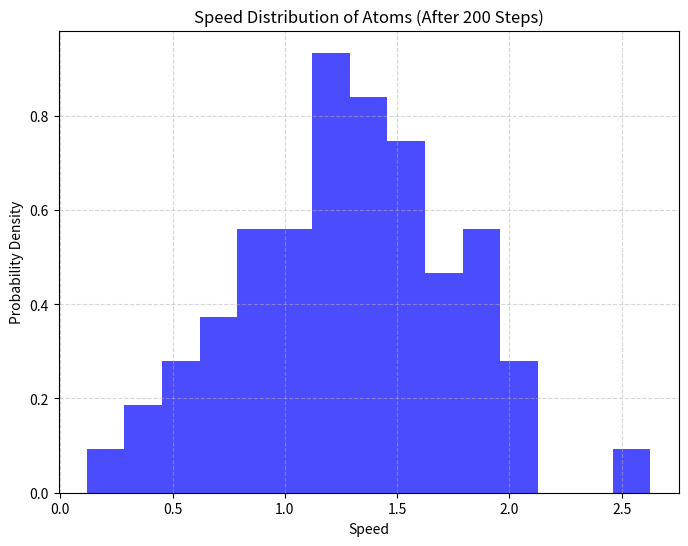
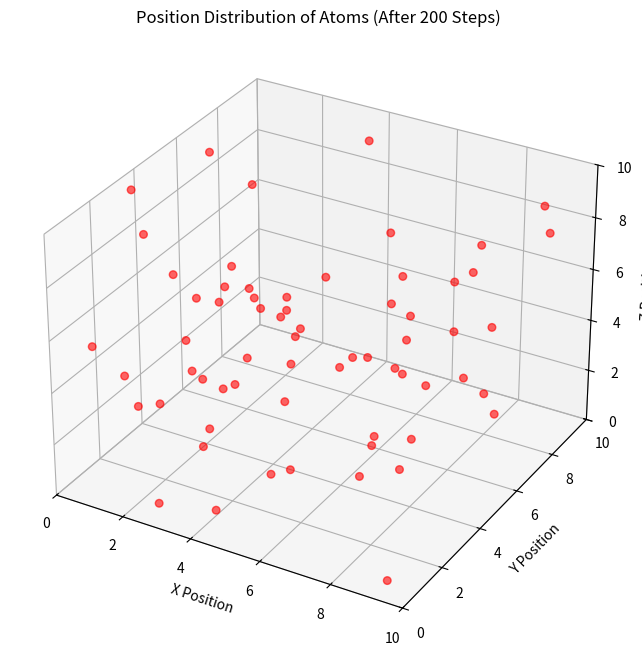

Recreate these plots in Python, in order.
import numpy as np
import matplotlib.pyplot as plt
from mpl_toolkits.mplot3d import Axes3D

#初始化条件
L = 10.0
N = 64
m = 1.0
dt = 0.02
steps = 200
sigma = 1.0
epsilon = 1.0
np.random.seed(42)
pos = np.zeros((N, 3))
grid_size = int(np.ceil(N**(1/3)))
index = 0
for i in range(grid_size):
    for j in range(grid_size):
        for k in range(grid_size):
            if index < N:
                pos[index] = [
                    i * L / grid_size + np.random.uniform(-0.1, 0.1),
                    j * L / grid_size + np.random.uniform(-0.1, 0.1),
                    k * L / grid_size + np.random.uniform(-0.1, 0.1)
                ]
                index += 1
vel = np.random.uniform(-1.0, 1.0, (N, 3))
acc = np.zeros((N, 3))

#定义 Lennard-Jones 势的力计算函数
def compute_forces(pos, L, sigma, epsilon):
    forces = np.zeros((N, 3))
    for i in range(N):
        for j in range(i + 1, N):
            r = pos[i] - pos[j]
            r = r - np.round(r / L) * L
            dist = np.linalg.norm(r)
            if dist < 1e-10:
                continue
            f = 24 * epsilon / dist * (2 * (sigma / dist)**12 - (sigma / dist)**6)
            forces[i] += f * r / dist
            forces[j] -= f * r / dist
    return forces


final_pos = np.zeros((N, 3))
final_vel = np.zeros((N, 3))

# 初始力计算
forces = compute_forces(pos, L, sigma, epsilon)
acc = forces / m

for step in range(steps):
    pos += vel * dt + 0.5 * acc * dt ** 2
    pos = pos % L
    new_forces = compute_forces(pos, L, sigma, epsilon)
    new_acc = new_forces / m
    vel += 0.5 * (acc + new_acc) * dt
    acc = new_acc
    if step == steps - 1:
        final_pos = pos.copy()
        final_vel = vel.copy()
speed = np.linalg.norm(final_vel, axis=1)

# 绘制速度分布直方图
plt.figure(figsize=(8, 6))
plt.hist(speed, bins=15, density=True, alpha=0.7, color='blue')
plt.xlabel('Speed')
plt.ylabel('Probability Density')
plt.title('Speed Distribution of Atoms (After {} Steps)'.format(steps))
plt.grid(True, linestyle='--', alpha=0.5)
plt.show()

# 绘制位置散点图
fig = plt.figure(figsize=(10, 8))
ax = fig.add_subplot(111, projection='3d')
ax.scatter(final_pos[:, 0], final_pos[:, 1], final_pos[:, 2], s=30, c='red', alpha=0.6)
ax.set_xlabel('X Position')
ax.set_ylabel('Y Position')
ax.set_zlabel('Z Position')
ax.set_title('Position Distribution of Atoms (After {} Steps)'.format(steps))
ax.set_xlim(0, L)
ax.set_ylim(0, L)
ax.set_zlim(0, L)
plt.show()